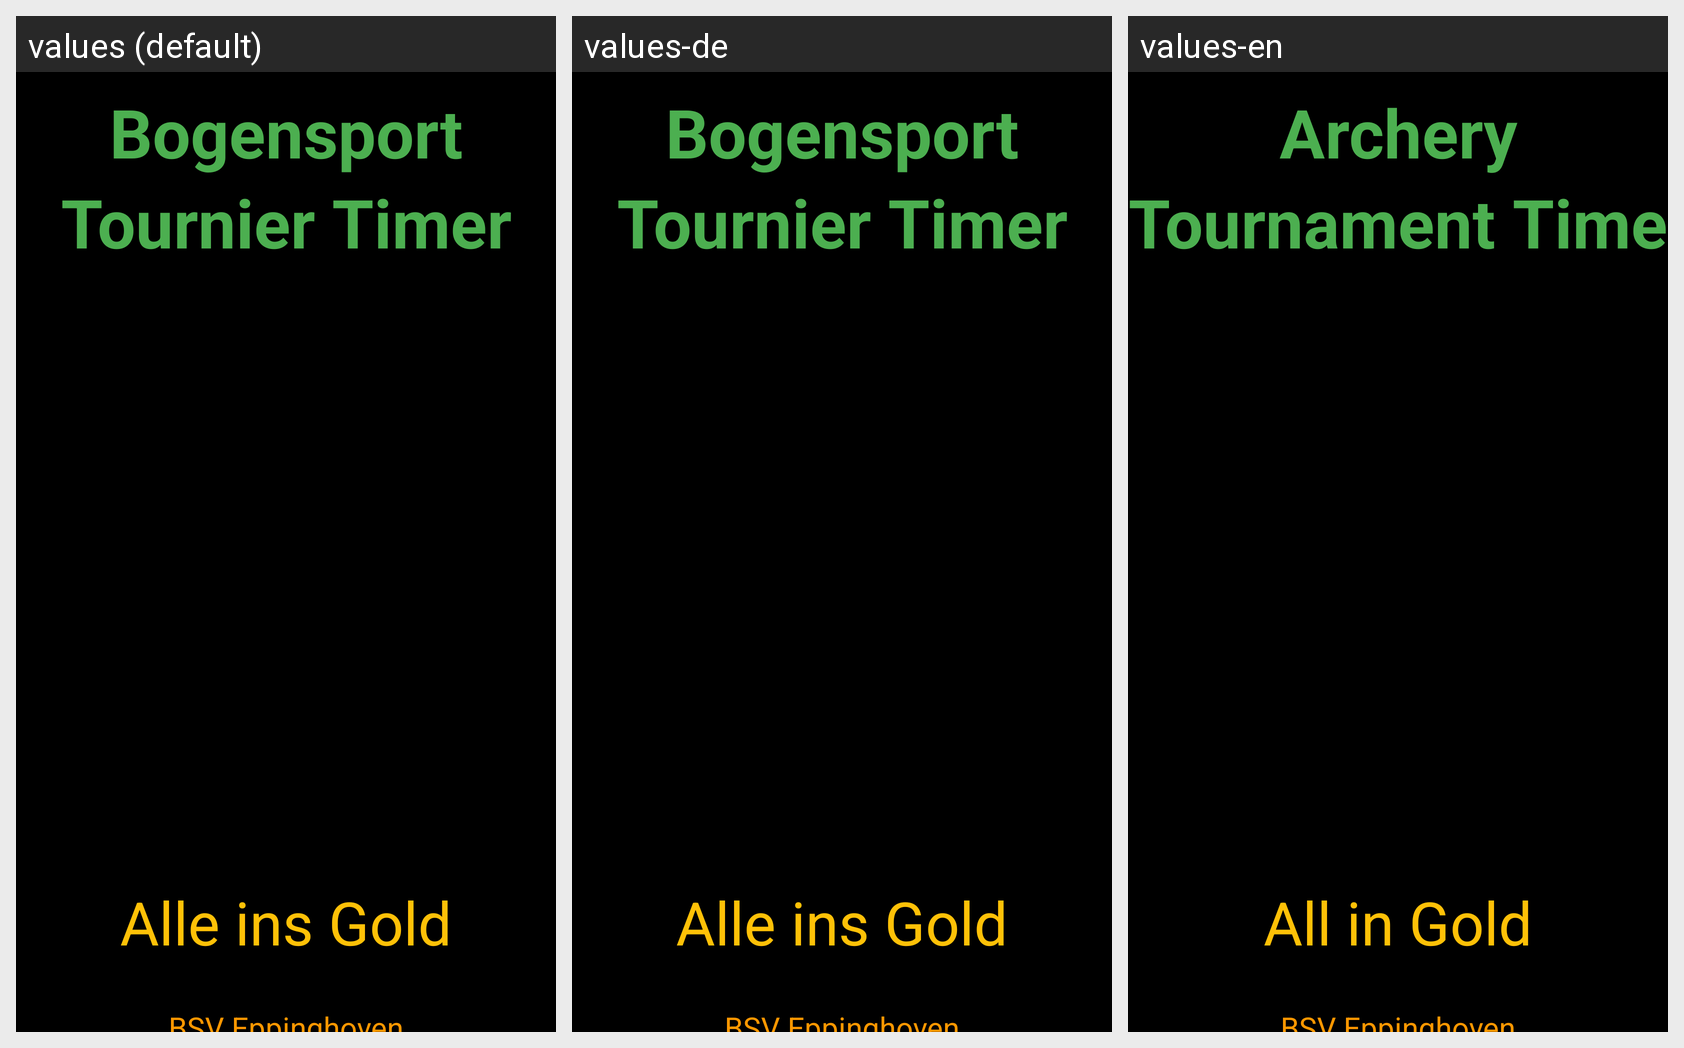

For this localized Android screen grid, give each drawn string resource with its value in every locale shown.
Android screen res/layout/fragment_home.xml rendered under 3 locales, left to right: values (default), values-de, values-en. Device: Nexus 5 (rendered at 1080×1920; each locale shown at half size, 540×960, under a caption strip naming it); theme Theme.ArcheryTimer.
Strings drawn on this screen, with the default value and each locale's value (text and hints the layout hard-codes, and strings that could not be matched under every locale, appear in the picture but are not listed):

title1Text
  values: Bogensport
  values-de: Bogensport
  values-en: Archery

title2Text
  values: Tournier Timer
  values-de: Tournier Timer
  values-en: Tournament Timer

sloganText
  values: Alle ins Gold
  values-de: Alle ins Gold
  values-en: All in Gold
